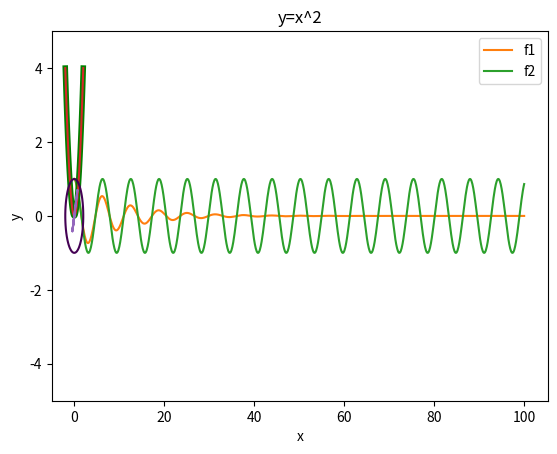

Python code for this plot:
#graficando con python y matplotlib

import numpy as np
import matplotlib.pyplot as plt

#establece el dominio
x=np.linspace(-2,2,50)
#funcion
y=x**2
#grafica basica
plt.plot(x,y)
plt.show()

#dos elementos en una grafica
#establecer el dominio
t=np.linspace(0,100,1000)
#funciones
f1=np.exp(-0.1*t)*np.cos(t)
f2=np.cos(t)
#plt.plot(t,f1);plt.plot(t,f2)
#grafica con texto
plt.plot(t,f1,label='f1');plt.plot(t,f2,label='f2')
plt.xlabel('t');plt.ylabel('f(t)')
plt.legend()
plt.show()

#grafica con etiquetas y titulo
plt.xlabel('x');plt.ylabel('y');plt.title('y=x^2')
#cambiar grosor de linea y color
plt.plot(x,y,color='green',linewidth=4)
plt.plot(x,y)
plt.show()

#graficar funciones implicitas
x,y=np.mgrid[-5:5:100j,-5:5:100j]
z=x**2/4+y**2
plt.contour(x,y,z,levels=[1])
plt.show()

#grafica parametrica
t=np.linspace(0,np.pi,100)
x=0.7*np.sin(t+1)*np.sin(3*t)
y=0.7*np.sin(t+1)*np.sin(3*t)
plt.plot(x,y)
plt.show()